Run: headless pygame with SDL's dummy video driver; simulated clock (each Clock.tick advances the game by its frame time, no real sleeping); random seed 0; keys injected as events and as key.get_pressed() state; no mouse input; restart key C tapped at the start of phases 3 and 4.
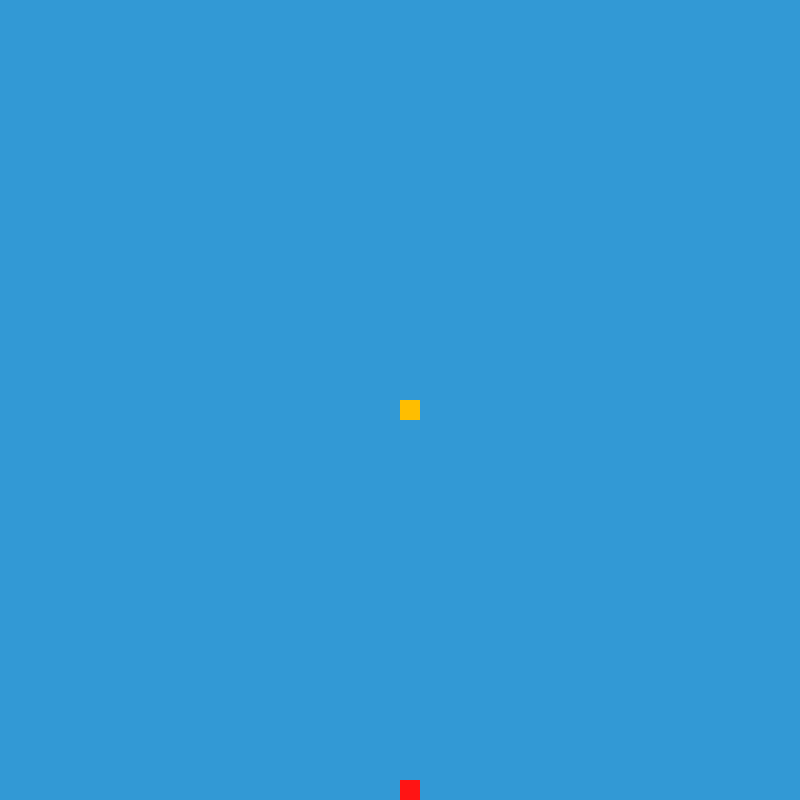
Frame 1 of 4 · flips 1–60 · no input
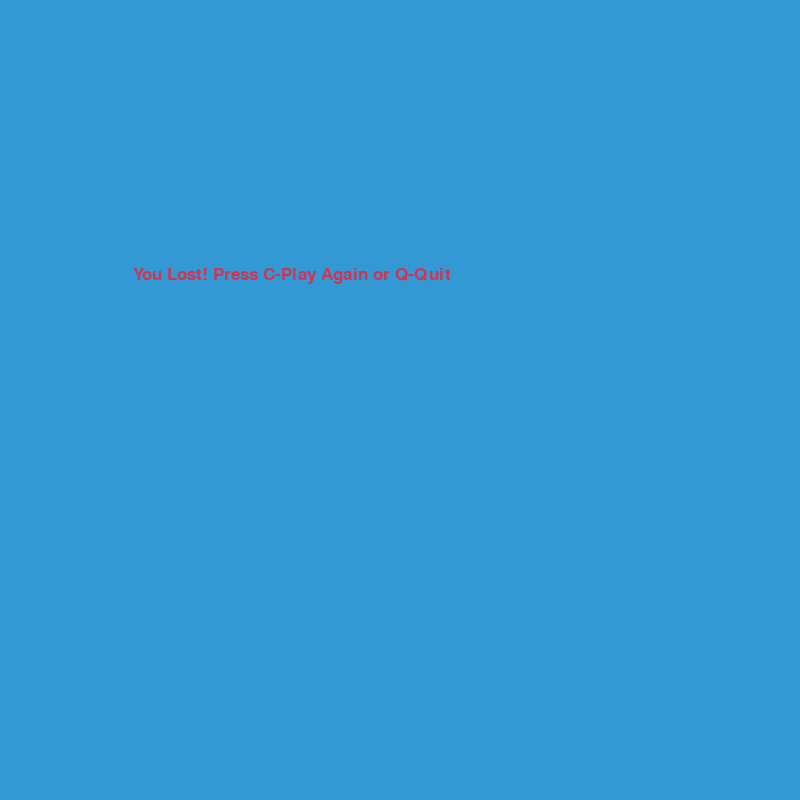
Frame 2 of 4 · flips 61–180 · tapped SPACE, RETURN · held RIGHT (→), D
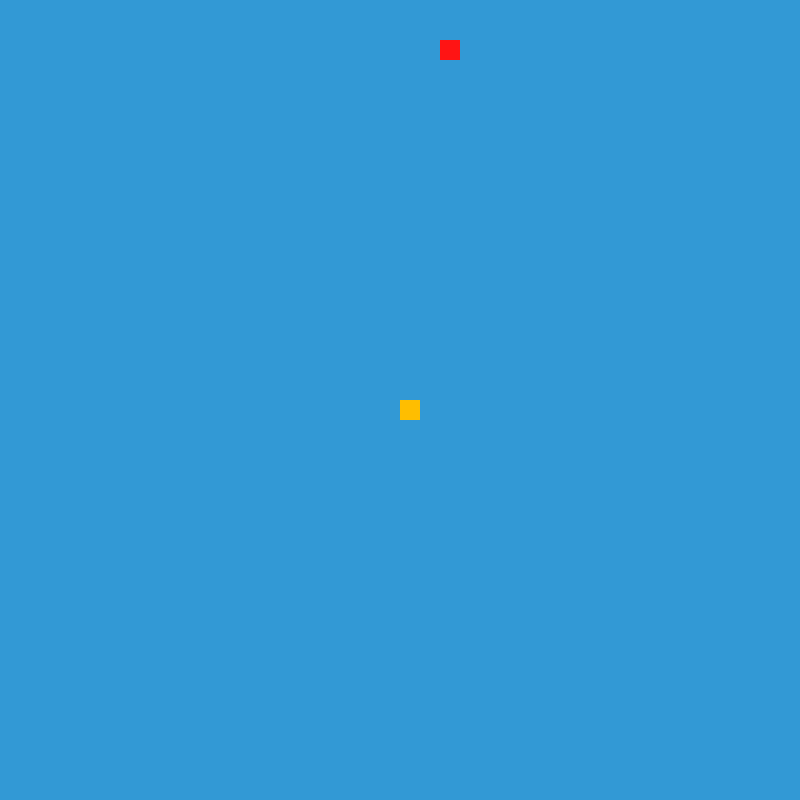
Frame 3 of 4 · flips 181–300 · tapped C · held DOWN (↓), S
Frame 4 of 4 · flips 301–420 · tapped C · held LEFT (←), A, UP (↑), W · screen same as frame 2, image omitted

The pygame program that drew these frames:

# -*- coding: utf-8 -*-
"""
Created on Tue Jul 20 11:58:48 2021

@author: theod
"""

import pygame
# import time
import random
import sys
 
pygame.init()
 
white = (255, 255, 255)
yellow = (255, 255, 102)
black = (0, 0, 0)
red = (213, 50, 80)
red_dark = (255, 20, 20)
green = (0, 255, 0)
blue = (50, 153, 213)
orange = (255, 190, 0)
green_dark = (142, 204, 57)
green_light = (167, 217, 72)
 
dis_width = 800
dis_height = 800
 
dis = pygame.display.set_mode((dis_width, dis_height))
pygame.display.set_caption('Snake Game')
 
clock = pygame.time.Clock()
 
snake_block = 20
snake_speed = 10
default_speed = snake_speed

 
font_style = pygame.font.SysFont("bahnschrift", 25)
score_font = pygame.font.SysFont("comicsansms", 35)
 
 
def display_title(score, multiplier):
    # value = score_font.render("Your Score: " + str(score), True, yellow)
    # dis.blit(value, [0, 0])
    pygame.display.set_caption("Score: " + str(score) + " - " + "Multiplicateur: " + str(multiplier))

def display_board():
    dis.fill(blue)
 
def our_snake(snake_block, snake_list):
    # print(snake_list)
    for x in snake_list:
        if x == snake_list[-1]:
            pygame.draw.rect(dis, orange, [x[0], x[1], snake_block, snake_block])
        else:
            pygame.draw.rect(dis, black, [x[0], x[1], snake_block, snake_block])
 
 
def message(msg, color):
    mesg = font_style.render(msg, True, color)
    dis.blit(mesg, [dis_width / 6, dis_height / 3])
 
 
def gameLoop(snake_speed):
    game_over = False
    game_close = False
 
    x1 = int(int(dis_width / snake_block) * snake_block / 2)
    y1 = int(int(dis_height / snake_block) * snake_block / 2)
 
    x1_change = 0
    y1_change = 0
 
    snake_List = []
    snakeLen = 1
    snake_speed = 10
 
    foodx = round(random.randrange(0, dis_width - snake_block) / snake_block) * snake_block
    foody = round(random.randrange(0, dis_height - snake_block) / snake_block) * snake_block
    
    score_multiplier = 1
    score = 0
 
    while not game_over:
 
        while game_close == True:
            dis.fill(blue)
            message("You Lost! Press C-Play Again or Q-Quit", red)
            display_title(score, score_multiplier)
            pygame.display.update()
 
            for event in pygame.event.get():
                if event.type == pygame.KEYDOWN:
                    if event.key == pygame.K_q:
                        game_over = True
                        game_close = False
                    if event.key == pygame.K_c:
                        gameLoop(snake_speed)
 
        for event in pygame.event.get():
            if event.type == pygame.QUIT:
                game_over = True
            if event.type == pygame.KEYDOWN:
                if (event.key == pygame.K_LEFT) and (x1_change != snake_block):
                    x1_change = -snake_block
                    y1_change = 0
                elif (event.key == pygame.K_RIGHT) and (x1_change != -snake_block):
                    x1_change = snake_block
                    y1_change = 0
                elif (event.key == pygame.K_UP) and (y1_change != snake_block):
                    y1_change = -snake_block
                    x1_change = 0
                elif (event.key == pygame.K_DOWN) and (y1_change != -snake_block):
                    y1_change = snake_block
                    x1_change = 0
                elif event.key == pygame.K_SPACE:
                    snake_speed += default_speed
                    score_multiplier = int(snake_speed/default_speed)

        x1 += x1_change
        y1 += y1_change
        
        # print(x1, y1)
        
        if x1 > dis_width or x1 < 0 or y1 > dis_height or y1 < 0:
            game_close = True
            
        # dis.fill(blue)
        display_board()
        pygame.draw.rect(dis, red_dark, [foodx, foody, snake_block, snake_block])
        snake_Head = []
        snake_Head.append(x1)
        snake_Head.append(y1)
        snake_List.append(snake_Head)
        if len(snake_List) > snakeLen:
            del snake_List[0]
 
        for x in snake_List[:-1]:
            if x == snake_Head:
                game_close = True
 
        our_snake(snake_block, snake_List)
        display_title(score, score_multiplier)
 
        pygame.display.update()
 
        if x1 == foodx and y1 == foody:
            foodx = round(random.randrange(0, dis_width - snake_block) / snake_block) * snake_block
            foody = round(random.randrange(0, dis_height - snake_block) / snake_block) * snake_block
            snakeLen += 1
            score += score_multiplier * 1
 
        clock.tick(snake_speed)
 
    pygame.quit()
    # quit()
    sys.exit()
 
 
gameLoop(snake_speed)
